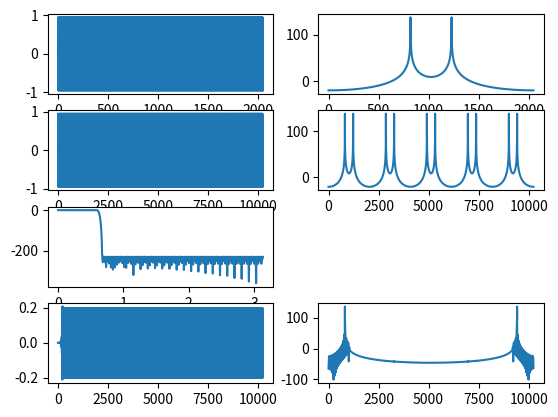

Source code (Python):
#!/usr/bin/env python
import numpy as np
import matplotlib.pyplot as plt
from scipy.fft import fft
from scipy import signal

fs = 8000
freq = 3200
L = 5
x = np.arange(2048)
incoming_sig = np.sin(2 * np.pi * freq * x/fs)
print(incoming_sig)
plt.subplot(4,2,1)
plt.plot(incoming_sig)
plt.subplot(4,2,2)
plt.plot(20*np.log(fft(incoming_sig)))

sig_upsampled = np.zeros(len(x) * L)
sig_upsampled[::L] = incoming_sig
plt.subplot(4,2,3)
plt.plot(sig_upsampled)
plt.subplot(4,2,4)
plt.plot(20*np.log(fft(sig_upsampled)))

fir = signal.remez(400, [0, 3700, 4300, fs*L/2], [1,0], fs=fs*L)
plt.subplot(4,2,5)
w,h = signal.freqz(fir)
plt.plot(w, 20*np.log(h))

interpol = signal.lfilter(fir, 1, sig_upsampled)
plt.subplot(4,2,7)
plt.plot(interpol)

plt.subplot(4,2,8)
plt.plot(20*np.log(fft(interpol)))

plt.show() 